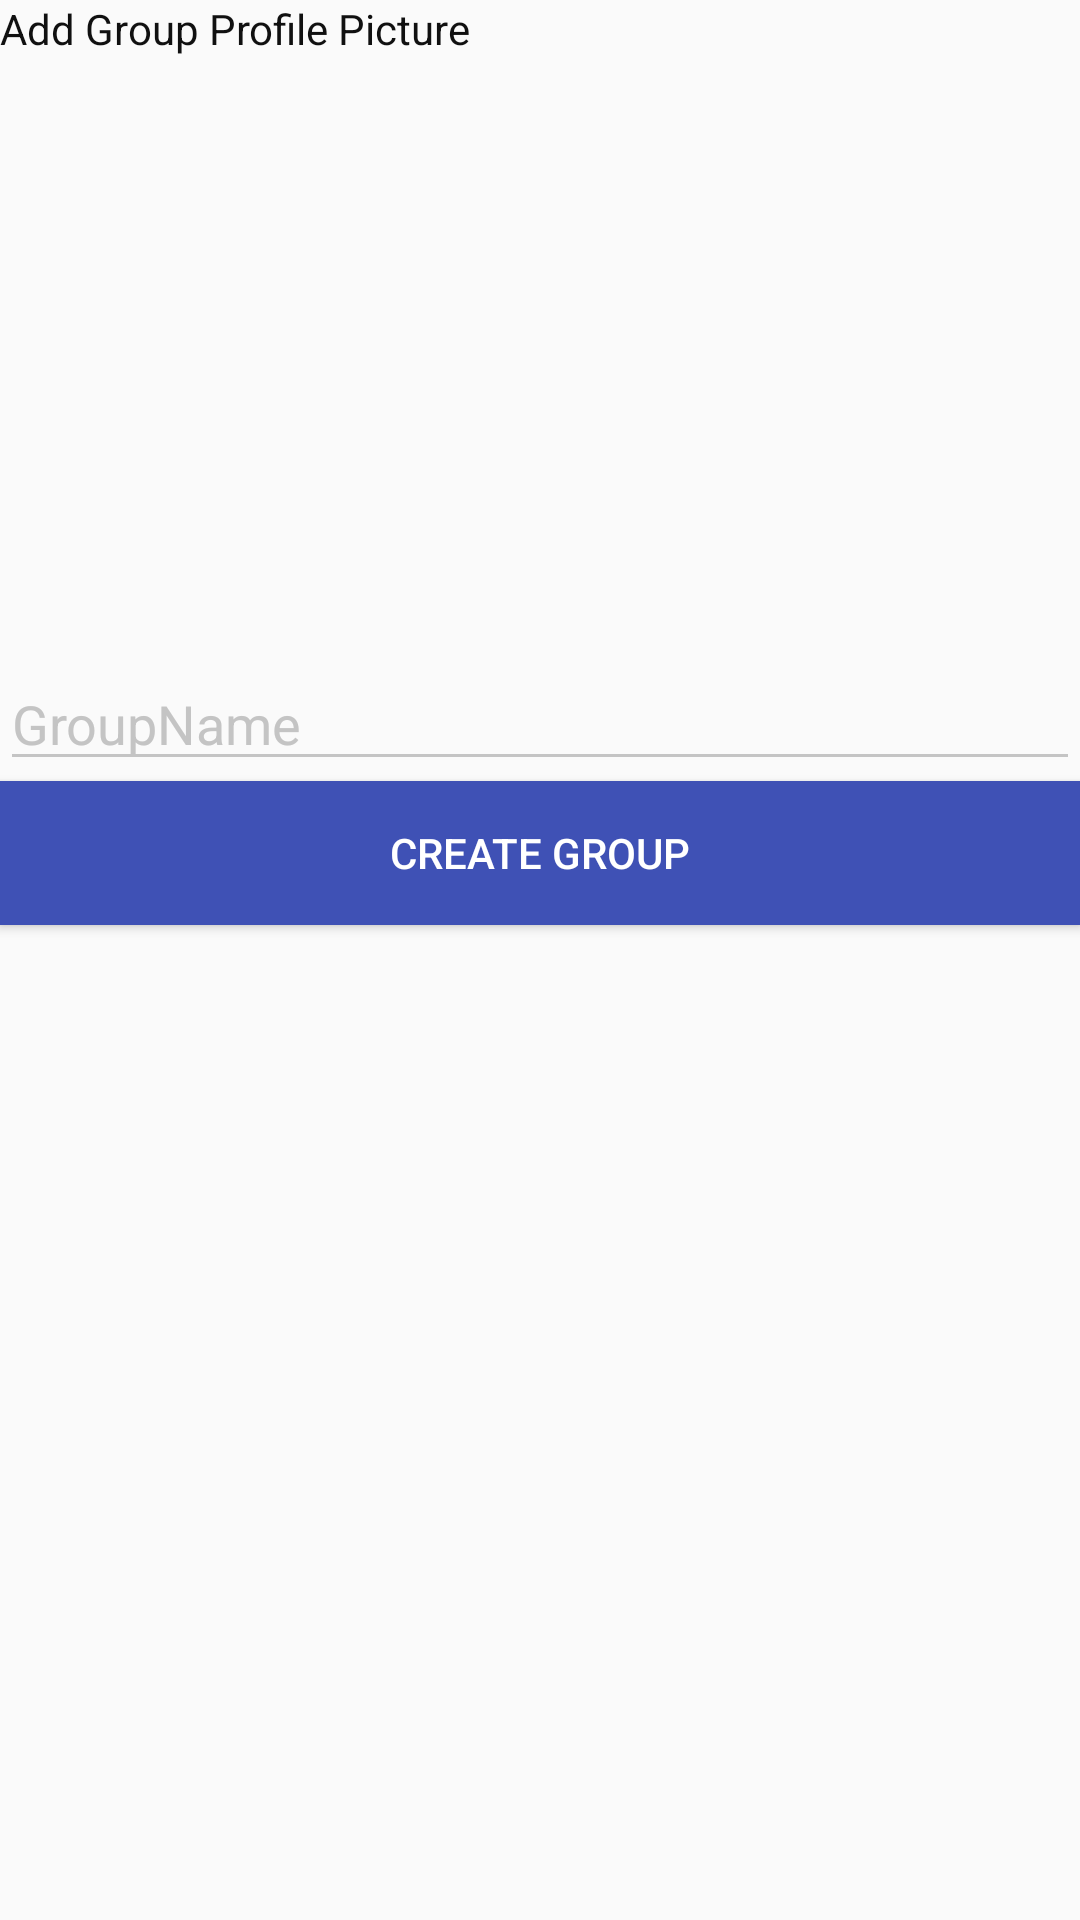

Here is an Android app screen rendered from its layout file. Give the layout XML and the strings, colors and styles it references.
<!-- AndroidManifest.xml: application theme AppTheme -->
<!-- res/layout/fragment_create_new_group.xml -->
<?xml version="1.0" encoding="utf-8"?>
<LinearLayout xmlns:android="http://schemas.android.com/apk/res/android"
    xmlns:app="http://schemas.android.com/apk/res-auto"
    xmlns:tools="http://schemas.android.com/tools"
    android:layout_width="match_parent"
    android:orientation="vertical"
    android:layout_height="match_parent"
    tools:context=".UI.Activities.CreateNewGroupActivity">
<TextView
    android:text="Add Group Profile Picture"
    android:layout_width="wrap_content"
    android:layout_height="wrap_content" />
    <ImageView
        android:id="@+id/addProductImageview"
        android:layout_width="200dp"
        android:layout_height="200dp"
        android:layout_gravity="center"
        app:srcCompat="@drawable/add_photo"
        android:elevation="8dp"
        />
    <AutoCompleteTextView
        android:id="@+id/addproductnametxt"
        android:layout_gravity="left"
        android:hint="GroupName"
        android:layout_width="match_parent"
        android:layout_height="wrap_content" />

    <Button
        android:id="@+id/addProductBtn"
        android:background="@color/colorPrimary"
        android:text="Create Group"
        android:textColor="@color/colorWhite"
        android:layout_width="match_parent"
        android:layout_height="wrap_content" />
    <Button
        android:visibility="gone"
        android:id="@+id/addOtherBtn"
        android:background="@color/dark_gray"
        android:text="Add Other Members"
        android:textColor="@color/colorWhite"
        android:layout_width="match_parent"
        android:layout_height="wrap_content" />

</LinearLayout>
<!-- resources referenced by this layout -->
<resources>
  <color name="colorPrimary">#3F51B5</color>
  <color name="colorWhite">#FFFFFF</color>
  <color name="dark_gray">#5db6ab</color>
  <style name="AppTheme" parent="Theme.AppCompat.Light.DarkActionBar">
          
          <item name="colorPrimary">@color/dark_gray</item>
          <item name="colorPrimaryDark">@color/dark_gray_status</item>
          <item name="colorAccent">@color/gray</item>
          <item name="android:colorControlNormal">@color/gray</item>
          <item name="android:textColor">@color/black</item>
          <item name="android:textColorHint">@color/gray</item>
  
      </style>
  <color name="dark_gray_status">#22858f</color>
  <color name="gray">#c4c4c4</color>
  <color name="black">#101010</color>
</resources>
